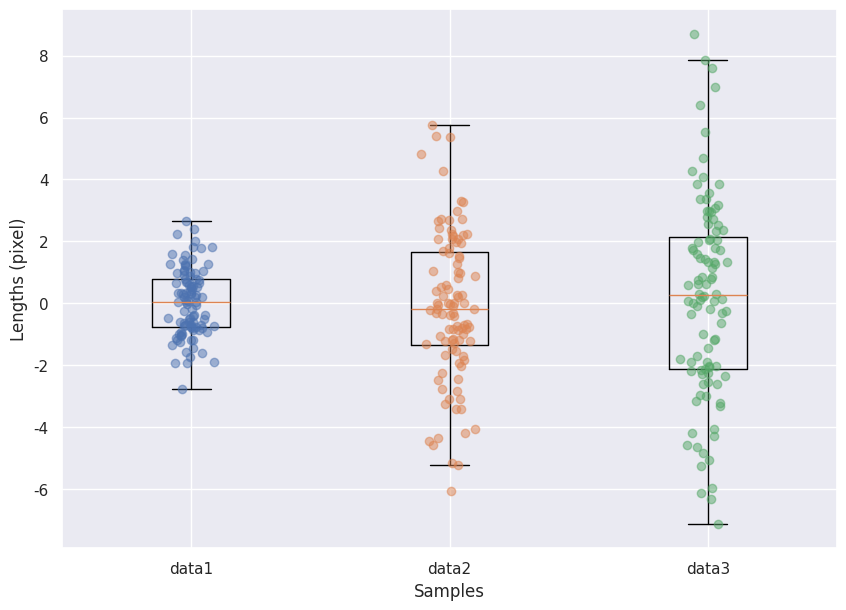

Reproduce this figure in Python.
import seaborn as sns
import matplotlib.pyplot as plt
import numpy as np
sns.set()

def box_plot_function(data:list[np.ndarray] | list[float|int], 
                      labels:list[str], 
                      xlabel:str, 
                      ylabel:str, 
                      save_name:str) -> None:
    fig = plt.figure(figsize=[10,7])
    plt.boxplot(data,sym="")
    for i, d in enumerate(data, start=1):
        x = np.random.normal(i, 0.04, size=len(d)) 
        plt.plot(x, d, 'o', alpha=0.5)  
    plt.xticks([i+1 for i in range(len(data))], [f"{i}" for i in labels])
    plt.xlabel(xlabel)
    plt.ylabel(ylabel)
    plt.grid(True)
    fig.savefig(f"{save_name}.png",dpi = 500)


data1 = np.random.normal(0, 1, size=100)
data2 = np.random.normal(0, 2, size=100)
data3 = np.random.normal(0, 3, size=100)

data  = [data1, data2, data3]
labels = ["data1", "data2", "data3"]
xlabel = "Samples"
ylabel = "Lengths (pixel)"
save_name = "result"
box_plot_function(data, labels, xlabel, ylabel, save_name)
